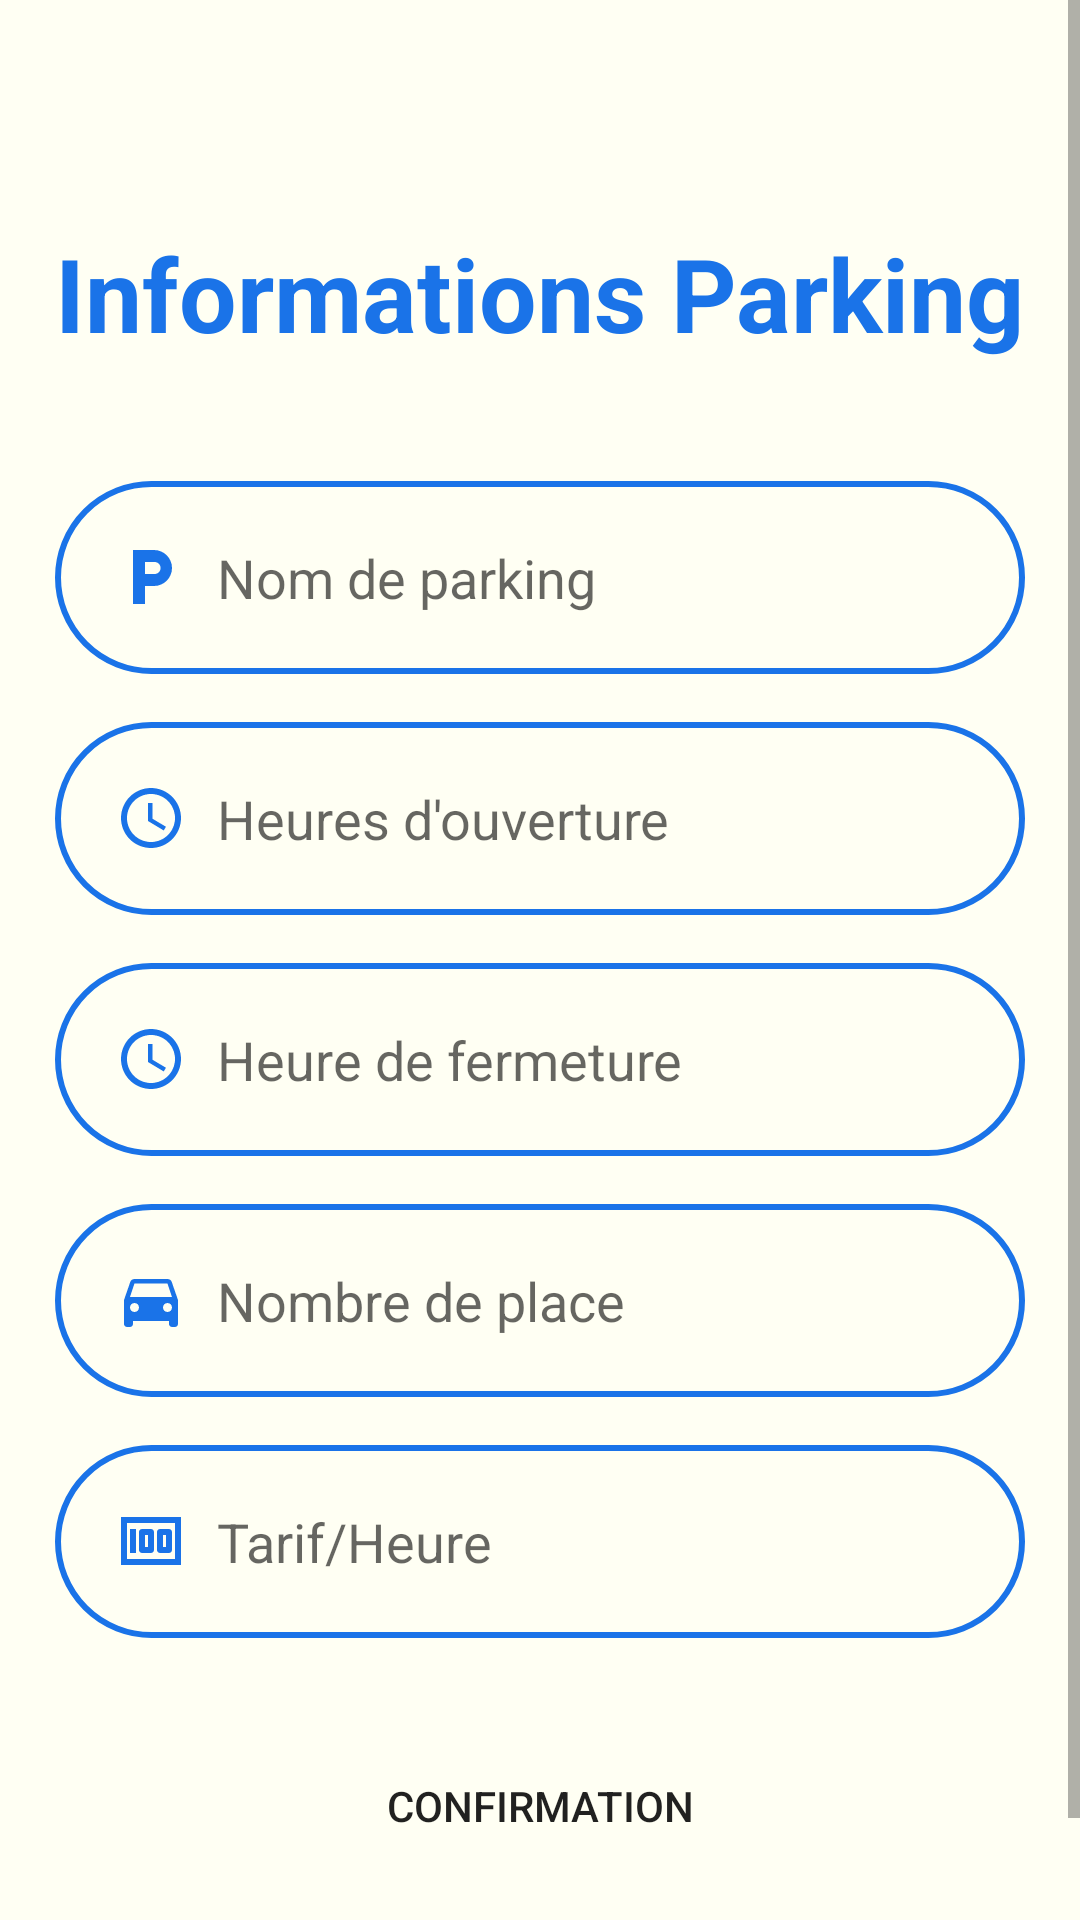

Here is an Android app screen rendered from its layout file. Give the layout XML and the strings, colors and styles it references.
<!-- AndroidManifest.xml: application theme Theme.LesInterfacesDeProjetL3 -->
<!-- res/layout/activity_modifiee_parking.xml -->
<?xml version="1.0" encoding="utf-8"?>
<ScrollView xmlns:android="http://schemas.android.com/apk/res/android"
    xmlns:app="http://schemas.android.com/apk/res-auto"
    xmlns:tools="http://schemas.android.com/tools"
    android:layout_width="match_parent"
    android:layout_height="match_parent"
    tools:context=".ModifieeParking"
    android:background="@color/white"
    android:layout_gravity="center">

    <androidx.constraintlayout.widget.ConstraintLayout
        android:layout_width="match_parent"
        android:layout_height="match_parent"
        android:background="@color/white">

        <TextView
            android:id="@+id/signinlogo"
            android:layout_width="wrap_content"
            android:layout_height="wrap_content"
            android:layout_marginTop="75dp"
            android:layout_marginBottom="40dp"
            android:text="Informations Parking"
            android:textColor="@color/bleuuu"
            android:textColorHighlight="@color/blue2"
            android:textSize="34sp"
            android:textStyle="bold"
            app:layout_constraintBottom_toTopOf="@+id/nomParkingMod"
            app:layout_constraintEnd_toEndOf="parent"
            app:layout_constraintStart_toStartOf="parent"
            app:layout_constraintTop_toTopOf="parent" />

        <EditText
            android:id="@+id/nomParkingMod"
            android:layout_width="0dp"
            android:layout_height="wrap_content"
            android:layout_marginTop="40dp"
            android:background="@drawable/inpute_bg"
            android:drawableLeft="@drawable/baseline_local_parking_saramenu24"
            android:drawablePadding="10dp"
            android:ems="10"
            android:hint="Nom de parking"
            android:inputType="textPersonName"
            android:paddingLeft="20dp"
            android:paddingTop="20dp"
            android:paddingRight="20dp"
            android:paddingBottom="20dp"
            app:layout_constraintEnd_toEndOf="@+id/signinlogo"
            app:layout_constraintStart_toStartOf="@+id/signinlogo"
            app:layout_constraintTop_toBottomOf="@+id/signinlogo" />

        <EditText
            android:id="@+id/heurOvertureMod"
            android:layout_width="0dp"
            android:layout_height="wrap_content"
            android:layout_marginTop="16dp"
            android:background="@drawable/inpute_bg"
            android:drawableLeft="@drawable/baseline_access_time_24"
            android:drawablePadding="10dp"
            android:ems="10"
            android:hint="Heures d'ouverture "
            android:inputType="time"
            android:paddingLeft="20dp"
            android:paddingTop="20dp"
            android:paddingRight="20dp"
            android:paddingBottom="20dp"
            app:layout_constraintEnd_toEndOf="@+id/nomParkingMod"
            app:layout_constraintStart_toStartOf="@+id/nomParkingMod"
            app:layout_constraintTop_toBottomOf="@+id/nomParkingMod" />

        <EditText
            android:id="@+id/heurFermitureMod"
            android:layout_width="0dp"
            android:layout_height="wrap_content"
            android:layout_marginTop="16dp"
            android:background="@drawable/inpute_bg"
            android:drawableLeft="@drawable/baseline_access_time_24"
            android:drawablePadding="10dp"
            android:ems="10"
            android:hint="Heure de fermeture"
            android:inputType="time"
            android:paddingLeft="20dp"
            android:paddingTop="20dp"
            android:paddingRight="20dp"
            android:paddingBottom="20dp"
            app:layout_constraintEnd_toEndOf="@+id/heurOvertureMod"
            app:layout_constraintStart_toStartOf="@+id/heurOvertureMod"
            app:layout_constraintTop_toBottomOf="@+id/heurOvertureMod" />




        <EditText
            android:id="@+id/nbrPlaceMod"
            android:layout_width="0dp"
            android:layout_height="wrap_content"
            android:layout_marginTop="16dp"
            android:background="@drawable/inpute_bg"
            android:drawableLeft="@drawable/baseline_directions_car_24"
            android:drawablePadding="10dp"
            android:ems="10"
            android:hint="Nombre de place"
            android:inputType="number"
            android:paddingLeft="20dp"
            android:paddingTop="20dp"
            android:paddingRight="20dp"
            android:paddingBottom="20dp"
            app:layout_constraintEnd_toEndOf="@+id/heurFermitureMod"
            app:layout_constraintStart_toStartOf="@+id/heurFermitureMod"
            app:layout_constraintTop_toBottomOf="@+id/heurFermitureMod" />

        <EditText
            android:id="@+id/tarifHeureMod"
            android:layout_width="0dp"
            android:layout_height="wrap_content"
            android:layout_marginTop="16dp"
            android:background="@drawable/inpute_bg"
            android:drawableLeft="@drawable/baseline_money_24"
            android:drawablePadding="10dp"
            android:ems="10"
            android:hint="Tarif/Heure"
            android:inputType="numberDecimal"
            android:paddingLeft="20dp"
            android:paddingTop="20dp"
            android:paddingRight="20dp"
            android:paddingBottom="20dp"
            app:layout_constraintEnd_toEndOf="@+id/nbrPlaceMod"
            app:layout_constraintStart_toStartOf="@+id/nbrPlaceMod"
            app:layout_constraintTop_toBottomOf="@+id/nbrPlaceMod" />

        <Button
            android:id="@+id/btnConfirmationMod"
            android:layout_width="wrap_content"
            android:layout_height="wrap_content"
            android:layout_marginTop="32dp"
            android:layout_marginBottom="50dp"
            android:background="@drawable/btn_bg"
            android:text="Confirmation"
            android:textAllCaps="true"
            app:layout_constraintBottom_toBottomOf="parent"
            app:layout_constraintEnd_toEndOf="@+id/tarifHeureMod"
            app:layout_constraintStart_toStartOf="@+id/tarifHeureMod"
            app:layout_constraintTop_toBottomOf="@+id/tarifHeureMod" />


    </androidx.constraintlayout.widget.ConstraintLayout>
</ScrollView>
<!-- resources referenced by this layout -->
<resources>
  <color name="bleuuu">#1A73E8</color>
  <color name="blue2">#00D9C0</color>
  <color name="white">#FFFFF3</color>
  <!-- drawable baseline_access_time_24 (drawable) -->
  <vector android:height="24dp" android:tint="#1A73E8"
      android:viewportHeight="24" android:viewportWidth="24"
      android:width="24dp" xmlns:android="http://schemas.android.com/apk/res/android">
      <path android:fillColor="@android:color/white" android:pathData="M11.99,2C6.47,2 2,6.48 2,12s4.47,10 9.99,10C17.52,22 22,17.52 22,12S17.52,2 11.99,2zM12,20c-4.42,0 -8,-3.58 -8,-8s3.58,-8 8,-8 8,3.58 8,8 -3.58,8 -8,8z"/>
      <path android:fillColor="@android:color/white" android:pathData="M12.5,7H11v6l5.25,3.15 0.75,-1.23 -4.5,-2.67z"/>
  </vector>
  <!-- drawable baseline_directions_car_24 (drawable) -->
  <vector android:height="24dp" android:tint="#1A73E8"
      android:viewportHeight="24" android:viewportWidth="24"
      android:width="24dp" xmlns:android="http://schemas.android.com/apk/res/android">
      <path android:fillColor="@android:color/white" android:pathData="M18.92,6.01C18.72,5.42 18.16,5 17.5,5h-11c-0.66,0 -1.21,0.42 -1.42,1.01L3,12v8c0,0.55 0.45,1 1,1h1c0.55,0 1,-0.45 1,-1v-1h12v1c0,0.55 0.45,1 1,1h1c0.55,0 1,-0.45 1,-1v-8l-2.08,-5.99zM6.5,16c-0.83,0 -1.5,-0.67 -1.5,-1.5S5.67,13 6.5,13s1.5,0.67 1.5,1.5S7.33,16 6.5,16zM17.5,16c-0.83,0 -1.5,-0.67 -1.5,-1.5s0.67,-1.5 1.5,-1.5 1.5,0.67 1.5,1.5 -0.67,1.5 -1.5,1.5zM5,11l1.5,-4.5h11L19,11L5,11z"/>
  </vector>
  <!-- drawable baseline_local_parking_saramenu24 (drawable) -->
  <vector android:height="24dp" android:tint="#1A73E8"
      android:viewportHeight="24" android:viewportWidth="24"
      android:width="24dp" xmlns:android="http://schemas.android.com/apk/res/android">
      <path android:fillColor="@android:color/white" android:pathData="M13,3L6,3v18h4v-6h3c3.31,0 6,-2.69 6,-6s-2.69,-6 -6,-6zM13.2,11L10,11L10,7h3.2c1.1,0 2,0.9 2,2s-0.9,2 -2,2z"/>
  </vector>
  <!-- drawable baseline_money_24 (drawable) -->
  <vector android:height="24dp" android:tint="#1A73E8"
      android:viewportHeight="24" android:viewportWidth="24"
      android:width="24dp" xmlns:android="http://schemas.android.com/apk/res/android">
      <path android:fillColor="@android:color/white" android:pathData="M5,8h2v8L5,16zM12,8L9,8c-0.55,0 -1,0.45 -1,1v6c0,0.55 0.45,1 1,1h3c0.55,0 1,-0.45 1,-1L13,9c0,-0.55 -0.45,-1 -1,-1zM11,14h-1v-4h1v4zM18,8h-3c-0.55,0 -1,0.45 -1,1v6c0,0.55 0.45,1 1,1h3c0.55,0 1,-0.45 1,-1L19,9c0,-0.55 -0.45,-1 -1,-1zM17,14h-1v-4h1v4z"/>
      <path android:fillColor="@android:color/white" android:pathData="M2,4v16h20L22,4L2,4zM4,18L4,6h16v12L4,18z"/>
  </vector>
  <!-- drawable inpute_bg (drawable) -->
  <?xml version="1.0" encoding="utf-8"?>
  <shape xmlns:android="http://schemas.android.com/apk/res/android">
      <stroke android:color="@color/bleuuu" android:width="2dp" />
      <corners android:radius="70dp"/>
  </shape>
  <style name="Theme.LesInterfacesDeProjetL3" parent="Theme.MaterialComponents.DayNight.NoActionBar">
                  
                  <item name="colorPrimary">@color/bleuuu</item>
                  <item name="colorPrimaryVariant">@color/blue2</item>
                  <item name="colorOnPrimary">@color/white</item>
                  
                  <item name="android:statusBarColor" tools:targetApi="21">?attr/colorPrimary</item>
                  
              </style>
</resources>
